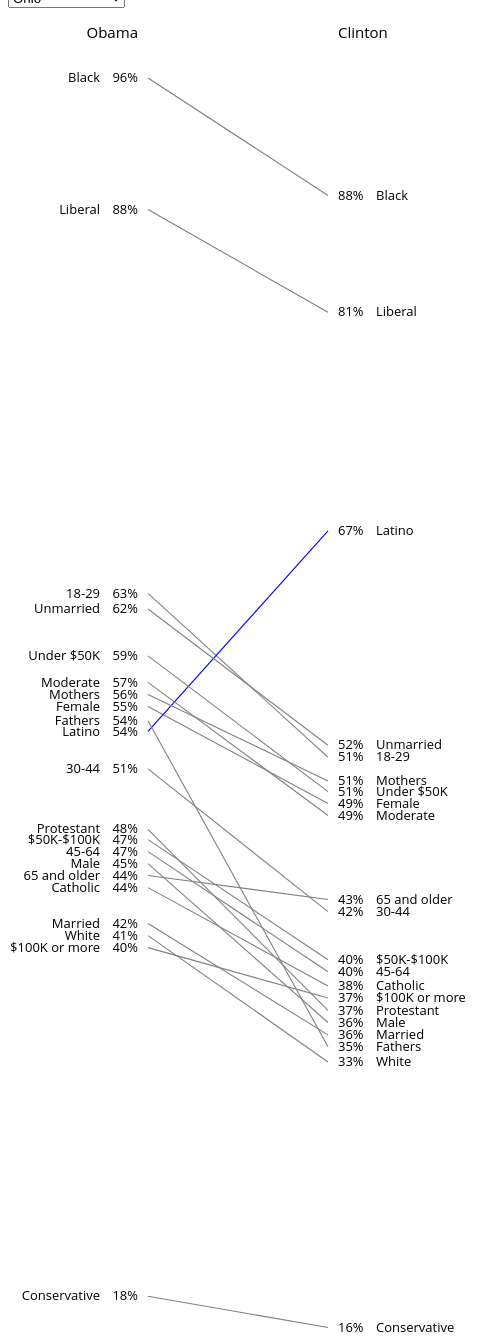
D3 v3 page, settled after 480 driven frames (8 s of simulated time); the page loaded 1 data file(s).


d3.csv('data/exit_polls_tidy.csv', parseRow, ready);

// ── d3.slopegraph.js
(function () {

  // Example of passing in function: _accessor(Number), Number is a function that takes
  function _accessor ( s ) {
    return ( typeof s === 'function' ) ? s : function ( d ) { return d[ s ]; };
  }

  // Exit poll example:
  // x is 2012 or 2016
  // j is "18-24", should probably be called label
  // y is the percentage

  // Spaces or fans out a set of labels based on their y-coordinates.
  function fanout(column, min_needed_dist) {
    var improoving = true,
          steps = 0;

      while (improoving) {
        var last_gap_size = null,
            smallest_gap = null,
            smallest_gap_size = -Infinity;

        // compute distances
        for (var i=0, l=column.length; i<l; i++) {
          var item = column[i],
              prev = column[i - 1],
              next = column[i + 1];

          // space above
          if (!prev) {
            item._top = Infinity;
          }
          else {
            item._top = item.y - prev.y;
            // remember it if it was important
            if ( !smallest_gap || smallest_gap_size > item._top ) {
              smallest_gap = [ item, prev ];
              smallest_gap_size = item._top;
            }
          }
          // space below
          if ( !next ) {
            item._bottom = Infinity;
          }
          else {
            item._bottom = next.y - item.y;
            // remember it if it was important
            if ( !smallest_gap || smallest_gap_size > item._bottom ) {
              smallest_gap = [ next, item ];
              smallest_gap_size = item._bottom;
            }
          }
        }
        // find the smallest gap
        if ( smallest_gap_size >= min_needed_dist || /* no overlaps present */
             steps > 1000 /* we're going nowhere fast */ ) {
          console.log("Overlaps present: %b", smallest_gap_size >= min_needed_dist);
          console.log("smallest_gap_size %f, min_needed_dist: %f", smallest_gap_size, min_needed_dist);
          console.log("Steps: %d", steps);

          break;
        }
        steps++;

        // push items apart, aiming toward empty spaces
        var t = smallest_gap[ 0 ]._bottom + smallest_gap[ 1 ]._top,
            a = isFinite( t ) ? smallest_gap[ 0 ]._bottom / t : 1,
            b = isFinite( t ) ? smallest_gap[ 1 ]._top    / t : 1,
            force = min_needed_dist / 4;

        smallest_gap[ 0 ].y += force * a;
        smallest_gap[ 1 ].y -= force * b;

        // stop doing this when labels stop overlapping
        improoving = ( smallest_gap_size >= ( last_gap_size || 0 ) );

        last_gap_size = smallest_gap_size;
      }
  }

  // rollup_rows will be an array of each category. The item inside will have fields for 2012 and 2016.
  // rollup_cols will be an array of each year, each item in the array will be the data item (year, category, value)
  function crunch ( data, min_needed_dist, get_x, get_y, get_j ) {
    min_needed_dist = min_needed_dist || 0.5;

    var rollup_rows = {}, // j
        rollup_cols = {}, // x
        xs = [],
        js = [];

    for (var di=0, dl=data.length; di<dl; di++) {
      var item = data[di],
          x = get_x(item),
          j = get_j(item);

      item.y = get_y(item);

      rollup_rows[j] = rollup_rows[j] || {};
      rollup_rows[j][x] = item;

      rollup_cols[x] = rollup_cols[x] || [];
      rollup_cols[x].push( item );

      xs.push(x);
      js.push(j);
    }

    var xs = d3.set(xs).values().sort(d3.ascending);

    // Map over each j, which will then map on each x.
    // The result is that each item in pairs will be an array[2].
    var pairs = d3.set(js).values().map(function (j) {
      return xs.map(function (x) {
        return rollup_rows[j][x];
      });
    });


    var one_column = []
    for (var col_id in rollup_cols) {
      one_column = one_column.concat(rollup_cols[col_id])
    }

    one_column = one_column.sort(function (a, b) {
        var r = get_y(a) - get_y(b);
        if (r === 0) {
          if (get_j(a) > get_j(b)) {
            return -1;
          }
          if (get_j(a) < get_j(b)) {
            return 1;
          }
        }
        return r;
      });

    fanout(one_column, min_needed_dist);


    // for (var col_id in rollup_cols) {
    //   column = rollup_cols[col_id];
    //   column = column.sort(function (a, b) {
    //     var r = get_y(a) - get_y(b);
    //     if (r === 0) {
    //       if (get_j(a) > get_j(b)) {
    //         return -1;
    //       }
    //       if (get_j(a) < get_j(b)) {
    //         return 1;
    //       }
    //     }
    //     return r;
    //   });

    //   fanout(column, min_needed_dist);
    // }

    return pairs;

  }


// Since this returns a layout, chaining works.
// Example: d3.layout.slopegraph()(data)
// The slopegraph() part returns layout, which is a function that takes in data.
  d3.layout.slopegraph = function () {

    //debugger;
    var get_x = _accessor( 'x' ),
        get_y = _accessor( 'y' ),
        get_j = _accessor( Number ),
        data = [],
        cached,
        min_needed_dist;

    var layout = function ( d ) {
      if ( arguments.length ) {
        cached = undefined;
        data = d;
        return layout;
      }
      return data;
    };

    layout.data = layout;

    // Sets the accessor to whatever is in the argument
    // d3.layout.slopegraph()(data).j('Country')
    layout.j = function ( d ) {
      if ( arguments.length ) {
        get_j = _accessor( d );
        return this;
      }
      return get_j;
    };

    layout.x = function ( d ) {
      if ( arguments.length ) {
        get_x = _accessor( d );
        return this;
      }
      return get_x;
    };

    layout.y = function ( d ) {
      if ( arguments.length ) {
        get_y = _accessor( d );
        return this;
      }
      return get_y;
    };

    // Sets the min_needed_dist, which I think is like a spacer for the text labels.
    layout.textHeight = function ( h ) {
      if ( arguments.length ) {
        min_needed_dist = h;
        cached = undefined;
        return this;
      }
      return min_needed_dist;
    };

    layout.left = function ( d ) {
      return [];
    };

    layout.right = function ( d ) {
      return [];
    };

    layout.pairs = function ( d ) {
      return cached || (cached = crunch( data, min_needed_dist, get_x, get_y, get_j ));
    };

    return layout;

  };

})();

// ── exit_polls.js
// USAGE:
// abbrState('ny', 'name');
// --> 'New York'
// abbrState('New York', 'abbr');
// --> 'NY'

function abbrState(input, to){
    var states = [
        ['All States', 'ALL'],
        ['Arizona', 'AZ'],
        ['Alabama', 'AL'],
        ['Alaska', 'AK'],
        ['Arizona', 'AZ'],
        ['Arkansas', 'AR'],
        ['California', 'CA'],
        ['Colorado', 'CO'],
        ['Connecticut', 'CT'],
        ['Delaware', 'DE'],
        ['Florida', 'FL'],
        ['Georgia', 'GA'],
        ['Hawaii', 'HI'],
        ['Idaho', 'ID'],
        ['Illinois', 'IL'],
        ['Indiana', 'IN'],
        ['Iowa', 'IA'],
        ['Kansas', 'KS'],
        ['Kentucky', 'KY'],
        ['Kentucky', 'KY'],
        ['Louisiana', 'LA'],
        ['Maine', 'ME'],
        ['Maryland', 'MD'],
        ['Massachusetts', 'MA'],
        ['Michigan', 'MI'],
        ['Minnesota', 'MN'],
        ['Mississippi', 'MS'],
        ['Missouri', 'MO'],
        ['Montana', 'MT'],
        ['Nebraska', 'NE'],
        ['Nevada', 'NV'],
        ['New Hampshire', 'NH'],
        ['New Jersey', 'NJ'],
        ['New Mexico', 'NM'],
        ['New York', 'NY'],
        ['North Carolina', 'NC'],
        ['North Dakota', 'ND'],
        ['Ohio', 'OH'],
        ['Oklahoma', 'OK'],
        ['Oregon', 'OR'],
        ['Pennsylvania', 'PA'],
        ['Rhode Island', 'RI'],
        ['South Carolina', 'SC'],
        ['South Dakota', 'SD'],
        ['Tennessee', 'TN'],
        ['Texas', 'TX'],
        ['Utah', 'UT'],
        ['Vermont', 'VT'],
        ['Virginia', 'VA'],
        ['Washington', 'WA'],
        ['West Virginia', 'WV'],
        ['Wisconsin', 'WI'],
        ['Wyoming', 'WY'],
    ];

    if (to == 'abbr'){
        input = input.replace(/\w\S*/g, function(txt){return txt.charAt(0).toUpperCase() + txt.substr(1).toLowerCase();});
        for(i = 0; i < states.length; i++){
            if(states[i][0] == input){
                return(states[i][1]);
            }
        }
    } else if (to == 'name'){
        input = input.toUpperCase();
        for(i = 0; i < states.length; i++){
            if(states[i][1] == input){
                return(states[i][0]);
            }
        }
    }
}

function parseRow(d) {
  return { 'state': abbrState(d.state, 'name'),
           'year': +d.year,
           'category': d.answer,
           'value': +d.democrat };
}

function ready(data) {
  var defaultOptionName = abbrState("OH", 'name');

  var states = d3.nest().key(d => d.state).entries(data);

  d3.select('#states').selectAll('option')
    .data(states, d => d.key)
    .enter()
    .append('option')
    .attr("value", d => d.key)
    .property("selected", function(d) {
      return d.key == defaultOptionName;
    })
    .text(d => d.key);

  d3.select('#states')
    .on("change", function() {
      update(this.value);
    });

  filtered = data.filter(d => (d.state == defaultOptionName));

  var margin = {top: 70, right: 0, bottom: 40, left: 0},
      width = 710 - margin.left - margin.right,
      height = 1500 - margin.top - margin.bottom,

      y_dom = d3.extent(data, d => d.value).reverse()
      x_dom = d3.extent(data, d => d.year)

      y = d3.scale.linear()
          .domain(y_dom)
          .range([0, height]),
      x = d3.scale.linear()
          .domain(x_dom)
          .range([140, 320]),

      // textHeight just sets the minimum needed distance between labels
      layout = d3.layout.slopegraph()(filtered)
          .j('category').y('value').x('year')
          .textHeight((y_dom[0] - y_dom[1]) / height * 14),

      textAlign = m => {
        return (d, i) => i ? 'start' : 'end';
      },
      textMargin = m => {
        return (d, i) => i ? m * 1 : m * -1;
      };

  // Adds the main svg tag, origin is set (margin.left, margin.top)
  var svg = d3.select('#graph').append('svg')
      .attr('width', width + margin.left + margin.right)
      .attr('height', height + margin.top + margin.bottom)
    .append('g')
      .attr('transform', `translate(${margin.left},${margin.top})`);

  // Adds the year labels, 2012 and 2016.
  svg.append('g')
      .attr('class', 'years')
      .selectAll('text').data(x_dom).enter()
    .append('text')
      .attr('x', x)
      .attr('dx', (d, i) => i ? 10 : -10)
      .attr('y', -40)
      .style('text-anchor', textAlign())
      .text(function(d) {
        if (d == "2012") { return "Obama"; }
        return "Clinton";
      });

  // Define the line that will be used for each pair below
  var line = d3.svg.line()
      .x(d => x(d.year))
      .y(d => y(d.y));

  function key_func(d) {
    return d.state + "_" + d.year + "_" + d.category + "_" + d.value;
  }

  function pair_key_func(d) {
    return key_func(d[0]) + "_" + key_func(d[1]);
  }

  // Add a group for each pair
  var pairs = svg.append('g')
      .attr('class', 'lines')
      .selectAll('g')
      .data(layout.pairs(), pair_key_func).enter()
    .append('g');

  pairs.append('path')
      .attr('d', line)
      .style('stroke', function(d) {
        if (d[0].y < d[1].y) {
          return 'blue';
        }
        return 'gray';
      });

  // Adds the labels for each category
  pairs.selectAll('.category')
      .data(d => d).enter()
    .append('text')
      .attr('class', 'category')
      .attr('x', d => x(d.year))
      .attr('dx', textMargin(48))
      .attr('dy', '.32em')
      .attr('y', d => y(d.y))
      .style('text-anchor', textAlign())
      .text(d => d.category);

  // Adds the values for each category
  pairs.selectAll('.value')
      .data(d => d).enter()
    .append('text')
      .attr('class', 'value')
      .attr('x', d => x(d.year))
      .attr('dy', '.32em')
      .attr('dx', textMargin(10))
      .attr('y', d => y(d.y))
      .style('text-anchor', textAlign())
      .text(d => d.value.toFixed(0) + '%');

  function update(state) {
    filtered = data.filter(d => (d.state == state));

    // Need to convert filtered into a layout, then use
    // layout.pairs() as data.
    var layout = d3.layout.slopegraph()(filtered)
           .j('category').y('value').x('year')
           .textHeight((y_dom[0] - y_dom[1]) / height * 14);

    var pairs = svg.selectAll('.lines')
        .selectAll('g')
      .data(layout.pairs(), pair_key_func);

    pairs.exit().remove();

    pairs = pairs.enter().append('g');

    pairs.append('path')
      .attr('d', line)
      .style('stroke', function(d) {
        if (d[0].y < d[1].y) {
          return 'blue';
        }
        return 'gray';
      });

    // Adds the labels for each category
    pairs.selectAll('.category')
      .data(d => d).enter()
    .append('text')
      .attr('class', 'category')
      .attr('x', d => x(d.year))
      .attr('dx', textMargin(48))
      .attr('dy', '.32em')
      .attr('y', d => y(d.y))
      .style('text-anchor', textAlign())
      .text(d => d.category);

    // Adds the values for each category
    pairs.selectAll('.value')
        .data(d => d).enter()
      .append('text')
        .attr('class', 'value')
        .attr('x', d => x(d.year))
        .attr('dy', '.32em')
        .attr('dx', textMargin(10))
        .attr('y', d => y(d.y))
        .style('text-anchor', textAlign())
        .text(d => d.value.toFixed(0));
  }
};


### data: data/exit_polls_tidy.csv
state, pollname, question, answer, democrat, republican, year
ALL, SEX, Gender, Male, 45.0, 52.0, 2012
ALL, SEX, Gender, Female, 55.0, 44.0, 2012
ALL, AGE, Age, 18-29, 60.0, 37.0, 2012
ALL, AGE, Age, 30-44, 52.0, 45.0, 2012
ALL, AGE, Age, 45-64, 47.0, 51.0, 2012
ALL, AGE, Age, 65 and older, 44.0, 56.0, 2012
ALL, RACE, Race, White, 39.0, 59.0, 2012
ALL, RACE, Race, Black, 93.0, 6.0, 2012
ALL, RACE, Race, Latino, 71.0, 27.0, 2012
ALL, RACE, Race, Asian, 73.0, 26.0, 2012
ALL, PHIL3, Ideology, Liberal, 86.0, 11.0, 2012
ALL, PHIL3, Ideology, Moderate, 56.0, 41.0, 2012
ALL, PHIL3, Ideology, Conservative, 17.0, 82.0, 2012
ALL, INCOME3, Income, Under $50K, 60.0, 38.0, 2012
ALL, INCOME3, Income, $50K-$100K, 46.0, 52.0, 2012
ALL, INCOME3, Income, $100K or more, 44.0, 54.0, 2012
ALL, REL5, Religion, Protestant, 42.0, 57.0, 2012
ALL, REL5, Religion, Catholic, 50.0, 48.0, 2012
ALL, REL5, Religion, Jewish, 69.0, 30.0, 2012
ALL, MARRIED, Marital status, Married, 42.0, 56.0, 2012
ALL, MARRIED, Marital status, Unmarried, 62.0, 35.0, 2012
AZ, SEX, Gender, Male, 40.0, 57.0, 2012
AZ, SEX, Gender, Female, 46.0, 53.0, 2012
AZ, AGE, Age, 18-29, 63.0, 36.0, 2012
AZ, AGE, Age, 30-44, 37.0, 59.0, 2012
AZ, AGE, Age, 45-64, 38.0, 61.0, 2012
AZ, AGE, Age, 65 and older, 29.0, 71.0, 2012
AZ, RACE, Race, White, 32.0, 66.0, 2012
AZ, RACE, Race, Latino, 74.0, 25.0, 2012
AZ, PHIL3, Ideology, Liberal, 86.0, 12.0, 2012
AZ, PHIL3, Ideology, Moderate, 51.0, 46.0, 2012
AZ, PHIL3, Ideology, Conservative, 12.0, 87.0, 2012
AZ, INCOME3, Income, Under $50K, 47.0, 51.0, 2012
AZ, INCOME3, Income, $50K-$100K, 41.0, 57.0, 2012
AZ, INCOME3, Income, $100K or more, 43.0, 56.0, 2012
CA, SEX, Gender, Male, 54.0, 43.0, 2012
CA, SEX, Gender, Female, 64.0, 34.0, 2012
CA, AGE, Age, 18-29, 71.0, 27.0, 2012
CA, AGE, Age, 30-44, 60.0, 36.0, 2012
CA, AGE, Age, 45-64, 53.0, 46.0, 2012
CA, AGE, Age, 65 and older, 48.0, 52.0, 2012
CA, RACE, Race, White, 45.0, 53.0, 2012
CA, RACE, Race, Black, 96.0, 3.0, 2012
CA, RACE, Race, Latino, 72.0, 27.0, 2012
CA, RACE, Race, Asian, 79.0, 21.0, 2012
CA, PHIL3, Ideology, Liberal, 94.0, 5.0, 2012
CA, PHIL3, Ideology, Moderate, 60.0, 38.0, 2012
CA, PHIL3, Ideology, Conservative, 24.0, 75.0, 2012
CA, INCOME3, Income, Under $50K, 64.0, 34.0, 2012
CA, INCOME3, Income, $50K-$100K, 59.0, 39.0, 2012
CA, INCOME3, Income, $100K or more, 52.0, 46.0, 2012
CA, REL5, Religion, Protestant, 46.0, 52.0, 2012
CA, REL5, Religion, Catholic, 62.0, 38.0, 2012
CA, MARRIED, Marital status, Married, 51.0, 48.0, 2012
CA, MARRIED, Marital status, Unmarried, 67.0, 30.0, 2012
CO, SEX, Gender, Male, 51.0, 46.0, 2012
CO, SEX, Gender, Female, 51.0, 48.0, 2012
CO, AGE, Age, 30-44, 50.0, 48.0, 2012
CO, AGE, Age, 45-64, 51.0, 47.0, 2012
CO, AGE, Age, 65 and older, 42.0, 57.0, 2012
... 746 more rows